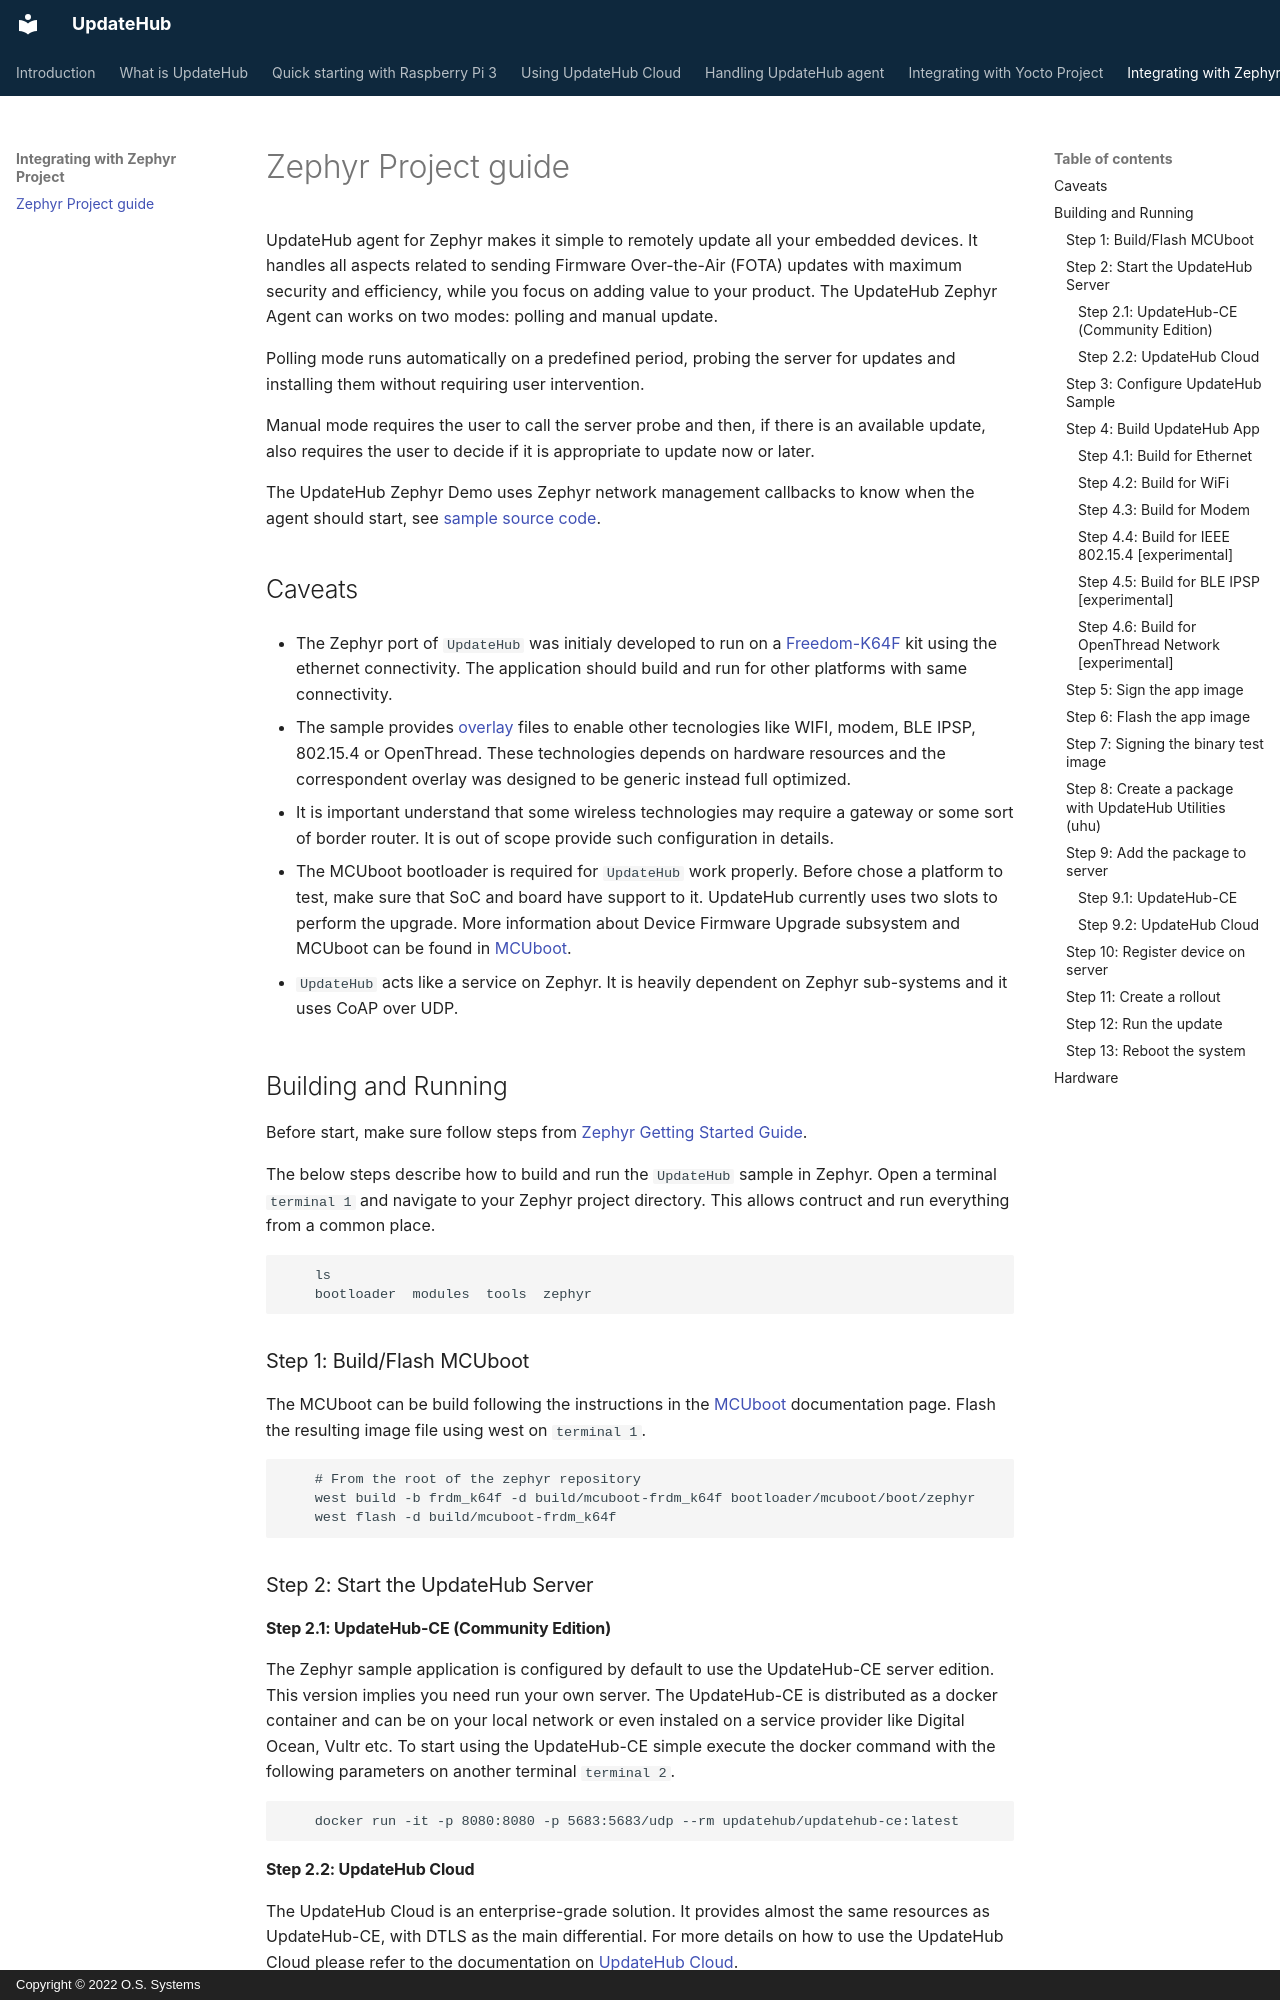

repository: UpdateHub/updatehub.github.io · page: zephyr-project/zephyr-project-guide/index.html · generator: mkdocs · copyright: Copyright © 2022 O.S. Systems

# Zephyr Project guide

UpdateHub agent for Zephyr makes it simple to remotely update all your embedded devices.  It handles
all aspects related to sending Firmware Over-the-Air (FOTA) updates with maximum security and
efficiency, while you focus on adding value to your product. The UpdateHub Zephyr Agent can works
on two modes: polling and manual update.

Polling mode runs automatically on a predefined period, probing the server for updates and
installing them without requiring user intervention.

Manual mode requires the user to call the server probe and then, if there is an available update,
also requires the user to decide if it is appropriate to update now or later.

The UpdateHub Zephyr Demo uses Zephyr network management callbacks to know when the agent should
start, see [sample source code](https://github.com/zephyrproject-rtos/zephyr/tree/master/samples/subsys/mgmt/updatehub/src/main.c).


## Caveats

* The Zephyr port of ``UpdateHub`` was initialy developed to run on a
  [Freedom-K64F <frdm_k64f>](https://docs.zephyrproject.org/latest/boards/arm/frdm_k64f/doc/index.html)
  kit using the ethernet connectivity.  The application should build and run for other platforms with
  same connectivity.

* The sample provides [overlay](https://docs.zephyrproject.org/latest/guides/dts/howtos.html?troubleshoot-devicetree-issues#set-devicetree-overlays)
  files to enable other tecnologies like WIFI, modem, BLE IPSP, 802.15.4 or OpenThread.  These
  technologies depends on hardware resources and the correspondent overlay was designed to be generic
  instead full optimized.

* It is important understand that some wireless technologies may require a gateway or some sort of
  border router.  It is out of scope provide such configuration in details.

* The MCUboot bootloader is required for ``UpdateHub`` work properly.  Before chose a platform to
  test, make sure that SoC and board have support to it.  UpdateHub currently uses two slots to
  perform the upgrade.  More information about Device Firmware Upgrade subsystem and MCUboot can be
  found in [MCUboot](https://docs.zephyrproject.org/latest/guides/device_mgmt/dfu.html#mcuboot).

* ``UpdateHub`` acts like a service on Zephyr. It is heavily dependent on Zephyr sub-systems and it
  uses CoAP over UDP.


## Building and Running

Before start, make sure follow steps from
[Zephyr Getting Started Guide](https://docs.zephyrproject.org/latest/getting_started/index.html).

The below steps describe how to build and run the ``UpdateHub`` sample in
Zephyr.  Open a terminal ``terminal 1`` and navigate to your Zephyr project
directory.  This allows contruct and run everything from a common place.

```
    ls
    bootloader  modules  tools  zephyr
```


### Step 1: Build/Flash MCUboot

The MCUboot can be build following the instructions in the
[MCUboot](https://docs.zephyrproject.org/latest/guides/device_mgmt/dfu.html#mcuboot) documentation
page.  Flash the resulting image file using west on ``terminal 1``.

```
    # From the root of the zephyr repository
    west build -b frdm_k64f -d build/mcuboot-frdm_k64f bootloader/mcuboot/boot/zephyr
    west flash -d build/mcuboot-frdm_k64f
```


### Step 2: Start the UpdateHub Server

#### Step 2.1: UpdateHub-CE (Community Edition)

The Zephyr sample application is configured by default to use the UpdateHub-CE server edition.  This
version implies you need run your own server.  The UpdateHub-CE is distributed as a docker container
and can be on your local network or even instaled on a service provider like Digital Ocean, Vultr etc.
To start using the UpdateHub-CE simple execute the docker command with the following parameters on
another terminal ``terminal 2``.

```
    docker run -it -p 8080:8080 -p 5683:5683/udp --rm updatehub/updatehub-ce:latest
```
